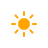
t = 0.00 s
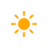
t = 1.13 s
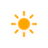
t = 3.38 s
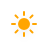
t = 4.50 s
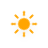
t = 5.63 s
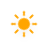
t = 7.88 s

The animated SVG that drew these frames (rendered in a browser with its animation timeline set to each time). Animation: 2 CSS @keyframes rules; one cycle of 9.00 s, repeats indefinitely.

<?xml version="1.0" encoding="UTF-8"?>
<!-- (c) ammap.com | SVG weather icons -->
<svg width="48" height="48" version="1.1" xmlns="http://www.w3.org/2000/svg">
  <defs>
    <filter id="blur" x="-.34167" y="-.34167" width="1.6833" height="1.85">
      <feGaussianBlur in="SourceAlpha" stdDeviation="3" />
      <feOffset dx="0" dy="4" result="offsetblur" />
      <feComponentTransfer>
        <feFuncA slope="0.05" type="linear" />
      </feComponentTransfer>
      <feMerge>
        <feMergeNode />
        <feMergeNode in="SourceGraphic" />
      </feMerge>
    </filter>
    <style type="text/css">
      <![CDATA[
      /*
** SUN
*/
      @keyframes am-weather-sun {
        0% {
          -webkit-transform: rotate(0deg);
          -moz-transform: rotate(0deg);
          -ms-transform: rotate(0deg);
          transform: rotate(0deg);
        }

        100% {
          -webkit-transform: rotate(360deg);
          -moz-transform: rotate(360deg);
          -ms-transform: rotate(360deg);
          transform: rotate(360deg);
        }
      }

      .am-weather-sun {
        -webkit-animation-name: am-weather-sun;
        -moz-animation-name: am-weather-sun;
        -ms-animation-name: am-weather-sun;
        animation-name: am-weather-sun;
        -webkit-animation-duration: 9s;
        -moz-animation-duration: 9s;
        -ms-animation-duration: 9s;
        animation-duration: 9s;
        -webkit-animation-timing-function: linear;
        -moz-animation-timing-function: linear;
        -ms-animation-timing-function: linear;
        animation-timing-function: linear;
        -webkit-animation-iteration-count: infinite;
        -moz-animation-iteration-count: infinite;
        -ms-animation-iteration-count: infinite;
        animation-iteration-count: infinite;
      }

      @keyframes am-weather-sun-shiny {
        0% {
          stroke-dasharray: 3px 10px;
          stroke-dashoffset: 0px;
        }

        50% {
          stroke-dasharray: 0.1px 10px;
          stroke-dashoffset: -1px;
        }

        100% {
          stroke-dasharray: 3px 10px;
          stroke-dashoffset: 0px;
        }
      }

      .am-weather-sun-shiny line {
        -webkit-animation-name: am-weather-sun-shiny;
        -moz-animation-name: am-weather-sun-shiny;
        -ms-animation-name: am-weather-sun-shiny;
        animation-name: am-weather-sun-shiny;
        -webkit-animation-duration: 2s;
        -moz-animation-duration: 2s;
        -ms-animation-duration: 2s;
        animation-duration: 2s;
        -webkit-animation-timing-function: linear;
        -moz-animation-timing-function: linear;
        -ms-animation-timing-function: linear;
        animation-timing-function: linear;
        -webkit-animation-iteration-count: infinite;
        -moz-animation-iteration-count: infinite;
        -ms-animation-iteration-count: infinite;
        animation-iteration-count: infinite;
      }
      ]]>
    </style>
  </defs>
  <g transform="translate(24,8)" filter="url(#blur)">
    <g transform="translate(0,16)">
      <g class="am-weather-sun"
        style="-moz-animation-duration:9s;-moz-animation-iteration-count:infinite;-moz-animation-name:am-weather-sun;-moz-animation-timing-function:linear;-ms-animation-duration:9s;-ms-animation-iteration-count:infinite;-ms-animation-name:am-weather-sun;-ms-animation-timing-function:linear;-webkit-animation-duration:9s;-webkit-animation-iteration-count:infinite;-webkit-animation-name:am-weather-sun;-webkit-animation-timing-function:linear">
        <line transform="translate(0,9)" y2="3" fill="none" stroke="#ffa500" stroke-linecap="round" stroke-width="2" />
        <g transform="rotate(45)">
          <line transform="translate(0,9)" y2="3" fill="none" stroke="#ffa500" stroke-linecap="round"
            stroke-width="2" />
        </g>
        <g transform="rotate(90)">
          <line transform="translate(0,9)" y2="3" fill="none" stroke="#ffa500" stroke-linecap="round"
            stroke-width="2" />
        </g>
        <g transform="rotate(135)">
          <line transform="translate(0,9)" y2="3" fill="none" stroke="#ffa500" stroke-linecap="round"
            stroke-width="2" />
        </g>
        <g transform="scale(-1)">
          <line transform="translate(0,9)" y2="3" fill="none" stroke="#ffa500" stroke-linecap="round"
            stroke-width="2" />
        </g>
        <g transform="rotate(225)">
          <line transform="translate(0,9)" y2="3" fill="none" stroke="#ffa500" stroke-linecap="round"
            stroke-width="2" />
        </g>
        <g transform="rotate(-90)">
          <line transform="translate(0,9)" y2="3" fill="none" stroke="#ffa500" stroke-linecap="round"
            stroke-width="2" />
        </g>
        <g transform="rotate(-45)">
          <line transform="translate(0,9)" y2="3" fill="none" stroke="#ffa500" stroke-linecap="round"
            stroke-width="2" />
        </g>
        <circle r="5" fill="#ffa500" stroke="#ffa500" stroke-width="2" />
      </g>
    </g>
  </g>
</svg>